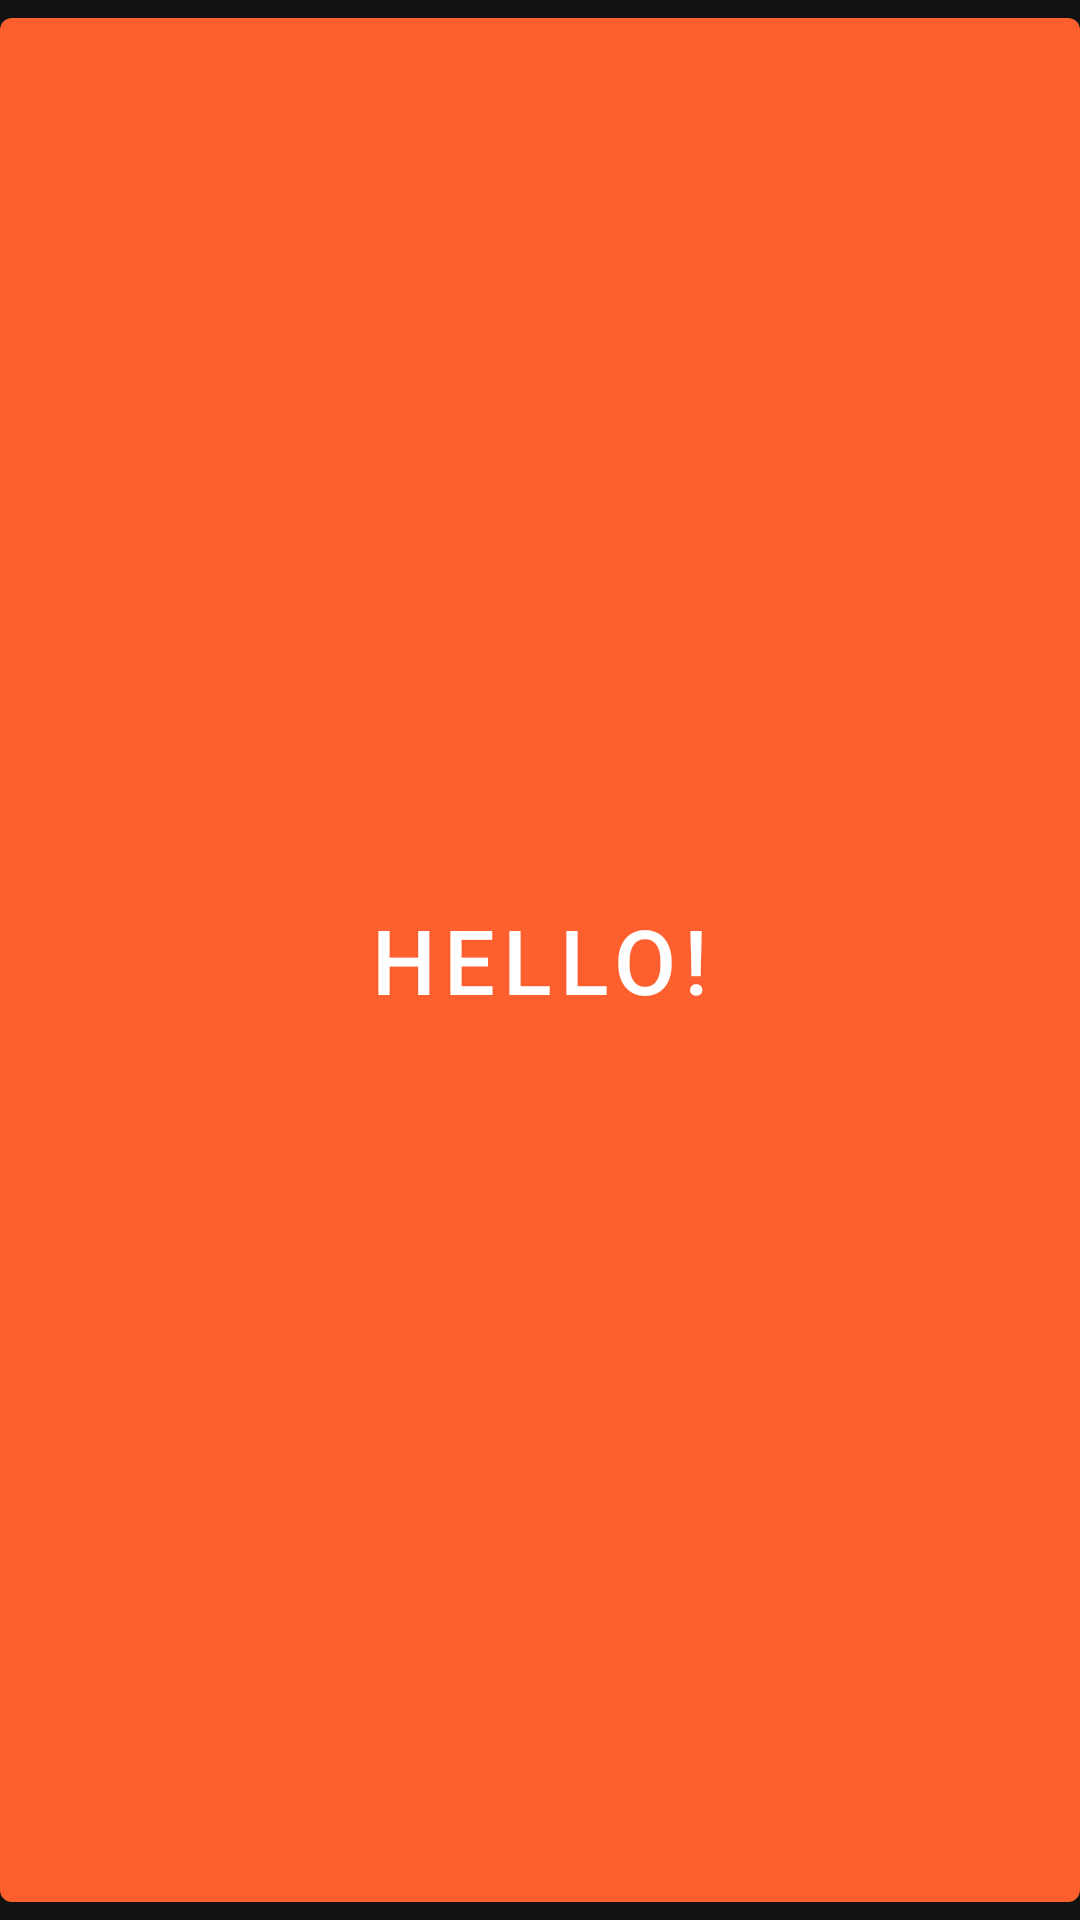

Here is an Android app screen rendered from its layout file. Give the layout XML and the strings, colors and styles it references.
<!-- AndroidManifest.xml: application theme Theme.MaterialComponents.NoActionBar -->
<!-- res/layout/activity_exercise1.xml -->
<?xml version="1.0" encoding="utf-8"?>
<LinearLayout xmlns:android="http://schemas.android.com/apk/res/android"
    xmlns:app="http://schemas.android.com/apk/res-auto"
    xmlns:tools="http://schemas.android.com/tools"
    android:layout_width="match_parent"
    android:layout_height="match_parent"
    android:layout_margin="20dp"
    android:orientation="vertical"
    tools:context=".Exercise1">

    <com.google.android.material.button.MaterialButton
        android:layout_width="match_parent"
        android:layout_height="match_parent"
        android:text="HELLO!"
        android:textColor="@color/white"
        android:textSize="30sp"
        app:backgroundTint="@color/primary" />
</LinearLayout>
<!-- resources referenced by this layout -->
<resources>
  <color name="primary">#FE5F2E</color>
  <color name="white">#FFFFFFFF</color>
</resources>
